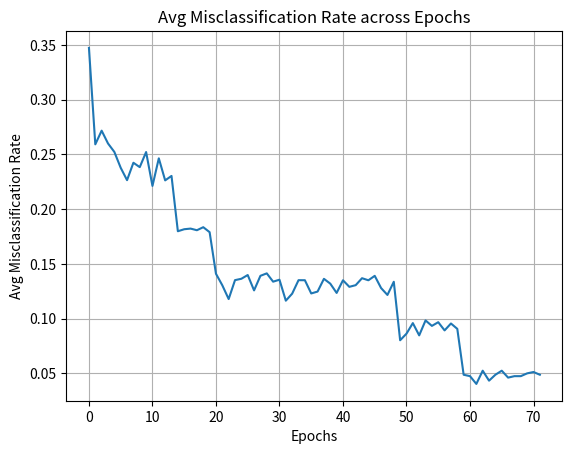

This chart was generated by the following Python code:
import matplotlib.pyplot as plt
import numpy as np

fig, ax = plt.subplots()

epochs1 = [0, 1, 2, 3, 4, 5, 6, 7, 8, 9, 10, 11, 12, 13, 14, 15, 16, 17, 18, 19]
RMSE1 = [0.3296902366978935, 0.273009453115974, 0.2672612419124244, 0.24922239313961342, 0.2553769592276246, 0.24291194120529402, 0.21583292365085782, 0.2553769592276246, 0.2553769592276246, 0.2613866510869666, 0.21583292365085782, 0.2613866510869666, 0.21583292365085782, 0.2672612419124244, 0.22291128503014113, 0.22291128503014113, 0.24291194120529402, 0.22291128503014113, 0.22977169333035918, 0.24291194120529402]

epochs2 = [0, 1, 2, 3, 4, 5, 6, 7, 8, 9, 10, 11, 12, 13, 14, 15, 16, 17, 18, 19, 20, 21, 22, 23, 24, 25, 26, 27, 28, 29, 30, 31, 32, 33, 34, 35, 36, 37, 38, 39, 40, 41, 42, 43, 44, 45, 46, 47, 48]
RMSE2 = [0.3201319603689851, 0.2672612419124244, 0.2672612419124244, 0.2553769592276246, 0.21583292365085782, 0.22291128503014113, 0.20851441405707477, 0.2553769592276246, 0.23643312187173018, 0.23643312187173018, 0.21583292365085782, 0.24922239313961342, 0.20092951701393555, 0.18482827349523615, 0.22977169333035918, 0.24291194120529402, 0.21583292365085782, 0.22291128503014113, 0.22977169333035918, 0.19304683562633607, 0.20092951701393555, 0.21583292365085782, 0.17622684421256035, 0.22977169333035918, 0.22291128503014113, 0.18482827349523615, 0.17622684421256035, 0.21583292365085782, 0.23643312187173018, 0.17622684421256035, 0.19304683562633607, 0.15762208124782012, 0.17622684421256035, 0.21583292365085782, 0.18482827349523615, 0.22977169333035918, 0.18482827349523615, 0.23643312187173018, 0.17622684421256035, 0.19304683562633607, 0.20851441405707477, 0.20092951701393555, 0.19304683562633607, 0.22977169333035918, 0.20851441405707477, 0.22291128503014113, 0.20092951701393555, 0.17622684421256035, 0.18482827349523615]

epochs3 = [0, 1, 2, 3, 4, 5, 6, 7, 8, 9, 10, 11, 12, 13, 14, 15, 16, 17, 18, 19, 20, 21, 22, 23, 24, 25, 26, 27, 28, 29, 30, 31, 32, 33, 34, 35, 36, 37, 38, 39, 40, 41, 42, 43, 44, 45, 46, 47, 48, 49, 50, 51, 52, 53, 54, 55, 56, 57, 58]
RMSE3 = [0.34802013220841155, 0.21583292365085782, 0.2786391062876764, 0.273009453115974, 0.22291128503014113, 0.20092951701393555, 0.22977169333035918, 0.18482827349523615, 0.22291128503014113, 0.28415724804218323, 0.24291194120529402, 0.22977169333035918, 0.23643312187173018, 0.20851441405707477, 0.18482827349523615, 0.24922239313961342, 0.21583292365085782, 0.20851441405707477, 0.18482827349523615, 0.21583292365085782, 0.23643312187173018, 0.19304683562633607, 0.17622684421256035, 0.22977169333035918, 0.21583292365085782, 0.22977169333035918, 0.21583292365085782, 0.24291194120529402, 0.20851441405707477, 0.24922239313961342, 0.22291128503014113, 0.20092951701393555, 0.20092951701393555, 0.23643312187173018, 0.22291128503014113, 0.17622684421256035, 0.20851441405707477, 0.23643312187173018, 0.21583292365085782, 0.20092951701393555, 0.23643312187173018, 0.20092951701393555, 0.22291128503014113, 0.19304683562633607, 0.23643312187173018, 0.22291128503014113, 0.20851441405707477, 0.20851441405707477, 0.21583292365085782, 0.15762208124782012, 0.20092951701393555, 0.22977169333035918, 0.19304683562633607, 0.22977169333035918, 0.22977169333035918, 0.21583292365085782, 0.22977169333035918, 0.21583292365085782, 0.22291128503014113]

epochs4 = [0, 1, 2, 3, 4, 5, 6, 7, 8, 9, 10, 11, 12, 13, 14, 15, 16, 17, 18, 19, 20, 21, 22, 23, 24, 25, 26, 27, 28, 29, 30, 31, 32, 33, 34, 35, 36, 37, 38, 39, 40, 41, 42, 43, 44, 45, 46, 47, 48, 49, 50, 51, 52, 53, 54, 55, 56, 57, 58, 59, 60, 61, 62, 63, 64, 65, 66, 67, 68, 69, 70, 71]
RMSE4 = [0.3611575592573076, 0.3102793772158663, 0.2613866510869666, 0.2672612419124244, 0.30010350181436113, 0.273009453115974, 0.22291128503014113, 0.2672612419124244, 0.2613866510869666, 0.24922239313961342, 0.20851441405707477, 0.2553769592276246, 0.2553769592276246, 0.2613866510869666, 0.2613866510869666, 0.19304683562633607, 0.23643312187173018, 0.24922239313961342, 0.273009453115974, 0.24291194120529402, 0.2672612419124244, 0.24291194120529402, 0.23643312187173018, 0.21583292365085782, 0.24291194120529402, 0.28415724804218323, 0.23643312187173018, 0.23643312187173018, 0.2613866510869666, 0.24291194120529402, 0.2613866510869666, 0.22291128503014113, 0.23643312187173018, 0.22291128503014113, 0.2672612419124244, 0.20851441405707477, 0.22977169333035918, 0.20851441405707477, 0.2672612419124244, 0.22291128503014113, 0.22977169333035918, 0.24291194120529402, 0.23643312187173018, 0.2613866510869666, 0.22977169333035918, 0.24922239313961342, 0.22977169333035918, 0.22291128503014113, 0.2672612419124244, 0.24291194120529402, 0.22977169333035918, 0.24922239313961342, 0.22977169333035918, 0.2613866510869666, 0.23643312187173018, 0.2672612419124244, 0.21583292365085782, 0.2613866510869666, 0.22977169333035918, 0.24291194120529402, 0.23643312187173018, 0.20092951701393555, 0.2613866510869666, 0.21583292365085782, 0.24291194120529402, 0.2613866510869666, 0.22977169333035918, 0.23643312187173018, 0.23643312187173018, 0.24922239313961342, 0.2553769592276246, 0.24291194120529402]

epochs5 = [0, 1, 2, 3, 4, 5, 6, 7, 8, 9, 10, 11, 12, 13]
RMSE5 = [0.3779644730092272, 0.22977169333035918, 0.28415724804218323, 0.2553769592276246, 0.2672612419124244, 0.24922239313961342, 0.2553769592276246, 0.24922239313961342, 0.21583292365085782, 0.22977169333035918, 0.22291128503014113, 0.23643312187173018, 0.22291128503014113, 0.22977169333035918]

maxLength = 72

diff1 = maxLength - len(epochs1)
diff2 = maxLength - len(epochs2)
diff3 = maxLength - len(epochs3)
diff5 = maxLength - len(epochs5)

for i in range(diff1):
    RMSE1.append(0.0)
for i in range(diff2):
    RMSE2.append(0.0)
for i in range(diff3):
    RMSE3.append(0.0)
for i in range(diff5):
    RMSE5.append(0.0)

avg = (np.array(RMSE1) + np.array(RMSE2) + np.array(RMSE3) + np.array(RMSE4) + np.array(RMSE5)) / 5

ax.plot(epochs4, avg)

ax.set(xlabel='Epochs', ylabel='Avg Misclassification Rate',
       title='Avg Misclassification Rate across Epochs')

ax.grid()

plt.show()
